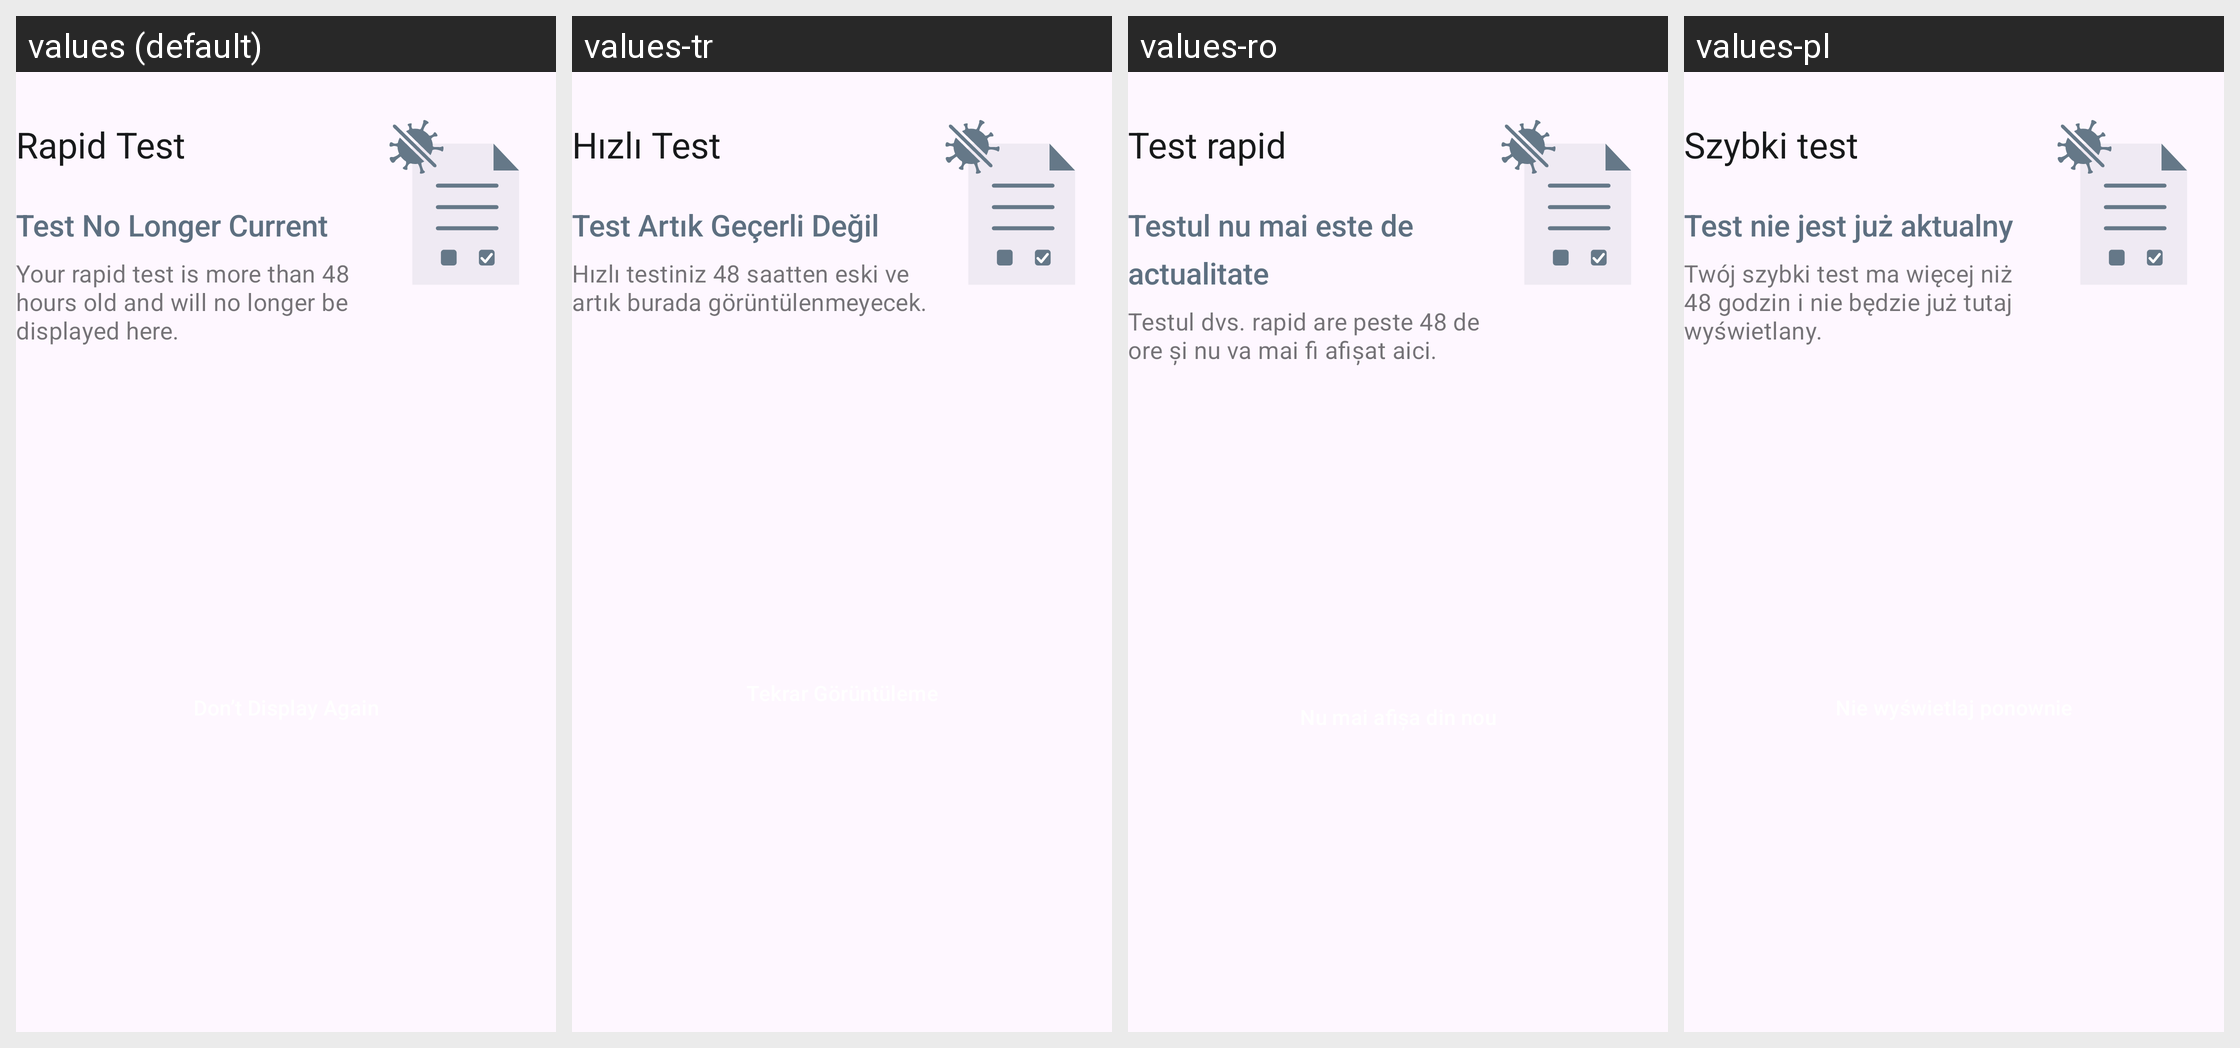

Translations of the strings shown on this Android screen, per locale in the grid:
Android screen res/layout/home_submission_rapid_status_card_outdated.xml rendered under 4 locales, left to right: values (default), values-tr, values-ro, values-pl. Device: Nexus 5 (rendered at 1080×1920; each locale shown at half size, 540×960, under a caption strip naming it); theme AppTheme.
Other locales in the repository, not shown: values-ar, values-bg, values-de, values-en, values-pt, values-ru, values-uk.
Strings drawn on this screen, with the default value and each locale's value (text and hints the layout hard-codes, and strings that could not be matched under every locale, appear in the picture but are not listed):

ag_homescreen_card_rapidtest_title
  values: Rapid Test
  values-tr: Hızlı Test
  values-ro: Test rapid
  values-pl: Szybki test

ag_homescreen_card_rapidtest_status_outdated_test
  values: Test No Longer Current
  values-tr: Test Artık Geçerli Değil
  values-ro: Testul nu mai este de actualitate
  values-pl: Test nie jest już aktualny

ag_homescreen_card_rapidtest_body_outdated_test
  values: Your rapid test is more than 48 hours old and will no longer be displayed here.
  values-tr: Hızlı testiniz 48 saatten eski ve artık burada görüntülenmeyecek.
  values-ro: Testul dvs. rapid are peste 48 de ore și nu va mai fi afișat aici.
  values-pl: Twój szybki test ma więcej niż 48 godzin i nie będzie już tutaj wyświetlany.
